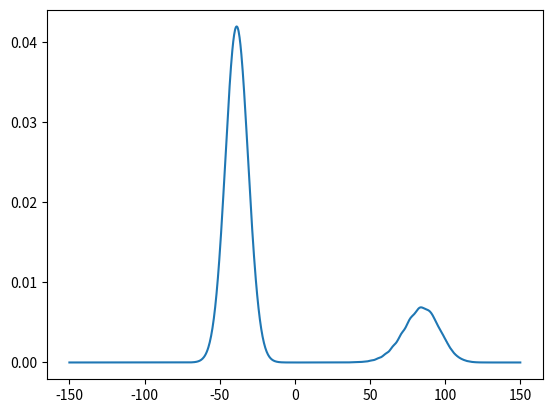

Write Python code to recreate this figure.
import numpy as np
import matplotlib.pyplot as plt
from scipy.linalg import eigh_tridiagonal
from matplotlib.animation import FuncAnimation, PillowWriter


class Wave_packet:
# NOTE: Code voor het maken van een golfpacket geven in de opgave. Verder uitleg geven 
# over hoe de class opgeroepen moet worden.

    def __init__(self, N, x0, sigma0, x_begin, x_end, k0 = 0):
       
        self.N = N
        self.x0 = x0
        self.sigma0 = sigma0
        self.x_begin = x_begin
        self.x_end = x_end
        self.k0 = k0
        self.x, self.dx = np.linspace(self.x_begin, self.x_end, self.N, retstep=True)        

    def packet(self):
        self.psi0 = np.exp(-(self.x-self.x0)**2/(2*self.sigma0)**2) * np.exp(-1j * self.k0 * self.x)
        norm = np.sum(np.abs(self.psi0)**2*self.dx, axis=0)
        self.psi0 = self.psi0 / np.sqrt(norm)
        return self.psi0
#---------------------------
# NOTE: Alles hieronder niet meeleveren in de opgave
    def potential(self):
        a = -1/(0.5 + 0.5)
        k1 = (3+0.5 + a *(self.x + 0.5)) * ((self.x>=-0.5) * (self.x <= 0.5))
        k2 = (1+1)* ((self.x>=self.x_begin) * (self.x < -0.5))
        return k1+k2
        
    def get_e(self):

        self.V = self.potential()
        main = 1/self.dx**2 + self.V
        off = -1/(2*self.dx**2) * np.ones(len(main)-1)

        self.E, self.psi = eigh_tridiagonal(main, off)

        self.psi = self.psi.T

        norm = np.sum(np.abs(self.psi)**2*self.dx, axis=0)
        self.psi = self.psi/np.sqrt(np.abs(norm))

        return self.E, self.psi


    def get_t(self, t):

        E, psi = self.get_e()
        psi0 = self.packet()

        self.cn = np.zeros_like(psi[0], dtype=complex)

        for j in range(0, self.N-1):

            self.cn[j] = np.sum(np.conj(psi[j]) * psi0 * self.dx)

        self.psi_t = psi.T@(self.cn*np.exp(-1j*E*t))
        norm = np.sum(np.abs(self.psi_t)**2 * self.dx)
        self.psi_t = self.psi_t / np.sqrt(norm)
        return self.psi_t


def main():
   
    packet = Wave_packet(1000, -20, 5, -150, 150, k0=-1)
    t = np.linspace(0, 25, 1000)

    psi0 = packet.packet()

    # NOTE: code voor de animatie niet meegeven, wel uitleggen

    # fig  = plt.figure(figsize = (20,12))
    # ax = plt.axes(xlim=(-50, 50))
    # ax.plot(packet.x, np.max(np.abs(psi0)**2) * packet.potential()/np.max(packet.potential()), 'r--')

#     ln, = ax.plot([],[])
#
#     def animate(i):
#
#         ln.set_data(packet.x, np.abs(packet.get_t(i))**2)
#         return ln,
#
#     ani = FuncAnimation(fig, animate, frames = 100, interval=50, blit=False)
#     # ani.save('test.mp4', fps=30, dpi=100)
#
#     psi_l = packet.get_t(25)[packet.x <=0]
#     psi_r = packet.get_t(25)[packet.x > 0]
#
#     T = np.sum(np.abs(psi_r)**2 * packet.dx)/np.sum(np.abs(packet.get_t(25)**2) * packet.dx)
#     R = np.sum(np.abs(psi_l)**2 * packet.dx)/np.sum(np.abs(packet.get_t(25)**2) * packet.dx)
#     print(T + R)
#
#     plt.show()


    psi_t = packet.get_t(60)

    plt.plot(packet.x, np.abs(psi_t)**2)
    plt.show()

if __name__ == "__main__":
#
    main()
